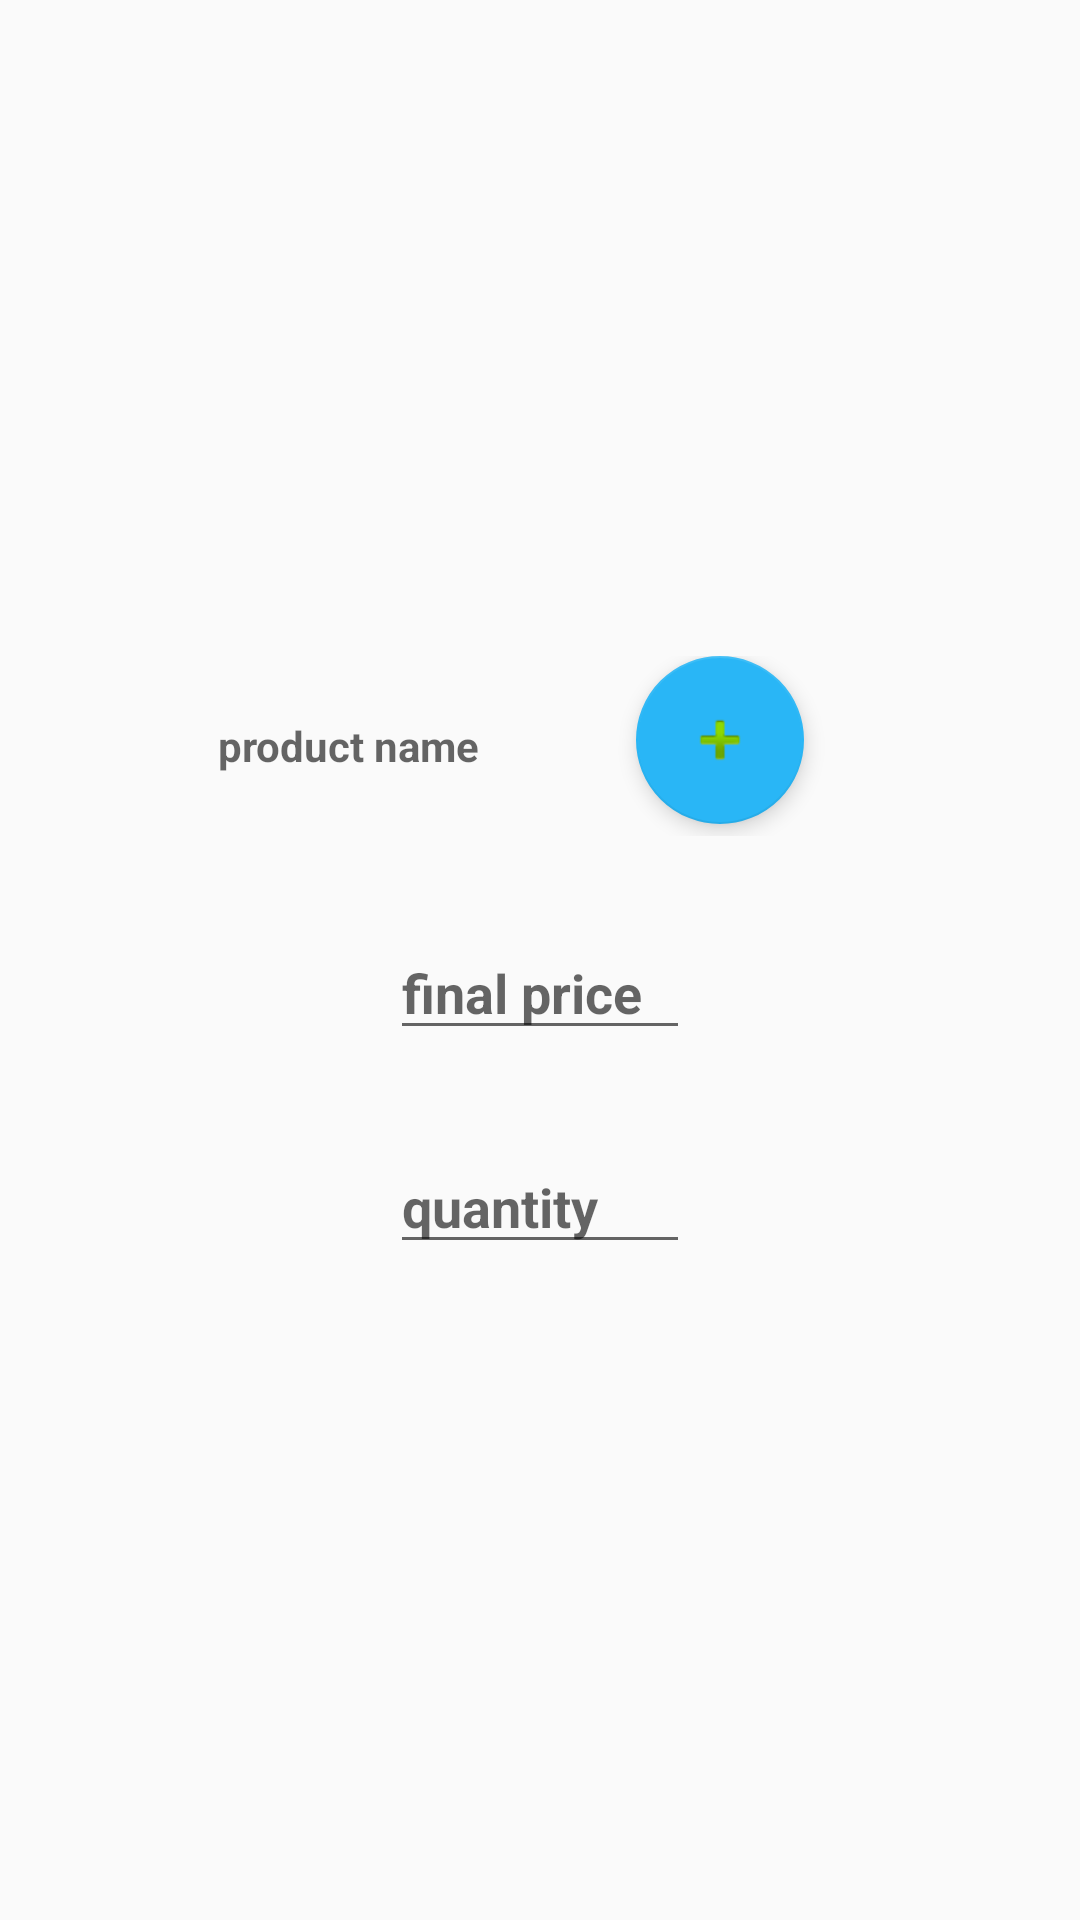

This screen was rendered from an Android layout file. Write that file and the resources it references.
<!-- AndroidManifest.xml: application theme AppTheme -->
<!-- res/layout/add_order.xml -->
<?xml version="1.0" encoding="utf-8"?>
<RelativeLayout xmlns:android="http://schemas.android.com/apk/res/android"
    xmlns:app="http://schemas.android.com/apk/res-auto"
    android:layout_width="match_parent"
    android:layout_height="match_parent"
    android:layout_gravity="center"
    android:gravity="center">

    <LinearLayout
        android:layout_width="300dp"
        android:layout_height="wrap_content"
        android:layout_alignParentLeft="true"
        android:layout_alignParentStart="true"
        android:layout_alignParentTop="true"
        android:foregroundGravity="center"
        android:orientation="vertical">

        <LinearLayout
            android:layout_width="match_parent"
            android:layout_height="60dp"
            android:layout_gravity="center_horizontal"
            android:layout_marginBottom="30dp"
            android:orientation="horizontal">

            <TextView
                android:id="@+id/proName"
                android:layout_width="150dp"
                android:layout_height="30dp"
                android:layout_gravity="center_vertical"
                android:layout_marginRight="10dp"
                android:layout_weight="1"
                android:gravity="center"
                android:hint="product name"
                android:textColor="@android:color/background_dark"
                android:textSize="14sp"
                android:textStyle="bold" />

            <android.support.design.widget.FloatingActionButton
                android:id="@+id/addProduct"
                android:layout_width="56dp"
                android:layout_height="56dp"
                android:layout_alignParentBottom="true"
                android:layout_alignParentRight="true"
                android:layout_marginBottom="50dp"
                android:layout_marginRight="40dp"
                android:layout_weight="1"
                android:clickable="true"
                android:src="@android:drawable/ic_input_add"
                app:backgroundTint="@color/colorPrimary"
                app:elevation="4dp" />

        </LinearLayout>

        <EditText
            android:id="@+id/finalPrice"
            android:layout_width="100dp"
            android:layout_height="wrap_content"
            android:layout_gravity="center"
            android:layout_marginBottom="30dp"
            android:ems="10"
            android:hint="final price"
            android:inputType="number"
            android:textColor="@android:color/background_dark"
            android:textSize="18sp"
            android:textStyle="bold" />

        <EditText
            android:id="@+id/quantity"
            android:layout_width="100dp"
            android:layout_height="wrap_content"
            android:layout_gravity="center"
            android:ems="10"
            android:hint="quantity"
            android:inputType="number"
            android:textColor="@android:color/background_dark"
            android:textSize="18sp"
            android:textStyle="bold" />
    </LinearLayout>
</RelativeLayout>
<!-- resources referenced by this layout -->
<resources>
  <color name="colorPrimary">#29b6f6</color>
  <style name="AppTheme" parent="Theme.AppCompat.Light.DarkActionBar">
          
          <item name="colorPrimary">@color/colorPrimary</item>
          <item name="colorPrimaryDark">@color/colorPrimaryDark</item>
          <item name="colorAccent">@color/colorAccent</item>
      </style>
  <color name="colorPrimaryDark">#0086c3</color>
  <color name="colorAccent">#26c6da</color>
</resources>
